Run: headless pygame with SDL's dummy video driver; simulated clock (each Clock.tick advances the game by its frame time, no real sleeping); random seed 0; keys injected as events and as key.get_pressed() state; no mouse input.
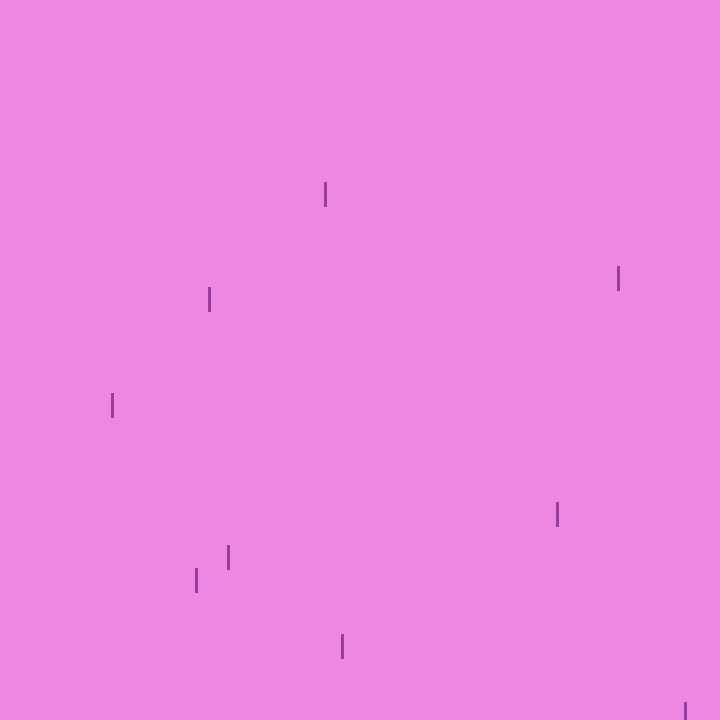
Frame 1 of 2 · flips 1–60 · no input
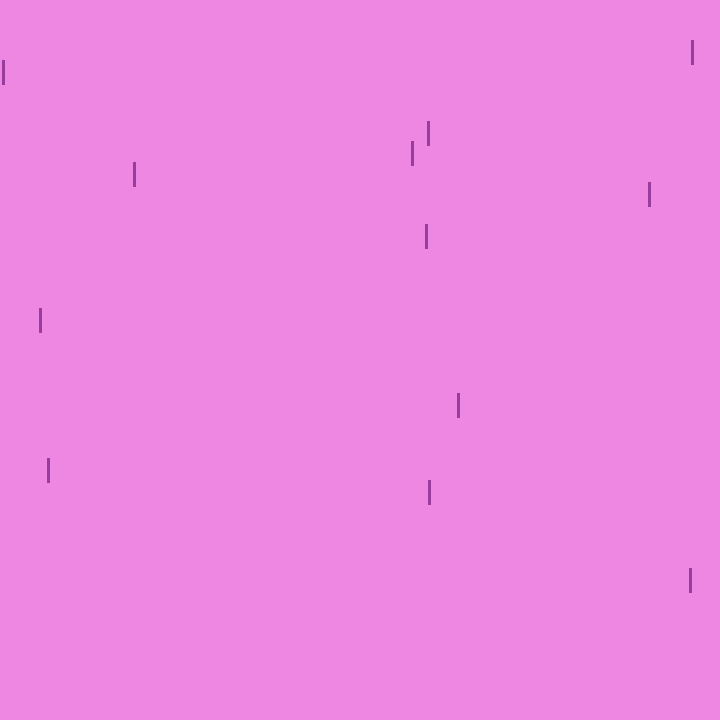
Frame 2 of 2 · flips 61–180 · tapped SPACE, RETURN · held RIGHT (→), D

The pygame program that drew these frames:

import pygame
import random

class Drop():
    def __init__(self) -> None:
        self.x = random.randint(0,720)
        self.y = 0
        self.vy = 20
        self.s = pygame.Surface( (720, 720), flags = pygame.SRCALPHA )
    
    def __update__(self):
        self.y += self.vy
        self.vy += 0.08

    def draw(self):
        self.s.fill( (0, 0, 0, 0) )
        pygame.draw.rect(self.s, (152, 60, 158), pygame.Rect(self.x, self.y, 3, 25))
        screen.blit(self.s, (0,0))

pygame.init()
clock = pygame.time.Clock()
screen = pygame.display.set_mode( (720, 720) )

drops = []
running = True
while running:
    for event in pygame.event.get():
        if event.type == pygame.QUIT:
            running = False
    screen.fill( (237, 135, 225) )
    if random.random() > 0.7:
        drops.append(Drop())
    for drop in drops:
        drop.__update__()
        drop.draw()
    pygame.display.flip()
    # the actual code
    clock.tick(30)

pygame.quit()
